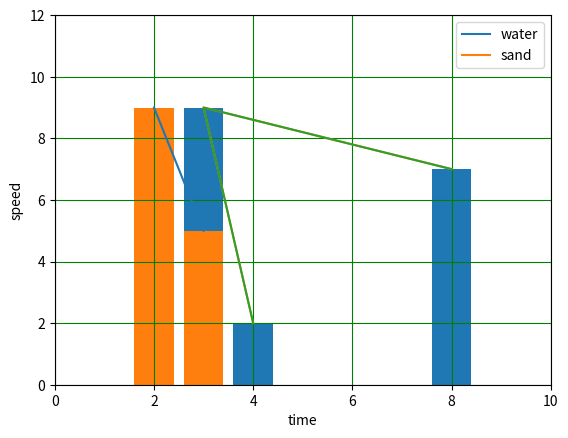

The script that saved this image:
# -*- coding: utf-8 -*-
"""matplotlib_operations

Automatically generated by Colaboratory.

"""

import matplotlib   # load

#  !pip3 install matplotlib       (for install any lib)

del matplotlib   # unload

import matplotlib.pyplot   as  plt  # only loading python ori lib

x=[2,3]
x1=[4,3,8]
y1=[2,9,7]
y=[9,5]

plt.xlabel("time")
plt.ylabel("speed")
plt.grid(color="green")                    #to form grid in graph
plt.plot(x,y,label="water")      # this will draw a straight line
plt.bar(x1,y1)                   # to plot bar for x1,y1
plt.bar(x,y)                     # to plot bar for x,y
plt.plot(x1,y1,label="sand")
plt.legend()                     # to show label with plot
plt.xlim(0,10)                   # to show min and max number in x axis
plt.ylim(0,12)                   # to show min and max number in y axis

plt.plot(x1,y1)

# numpy ,matplot
# requests module  --> web  ---> text---> data
